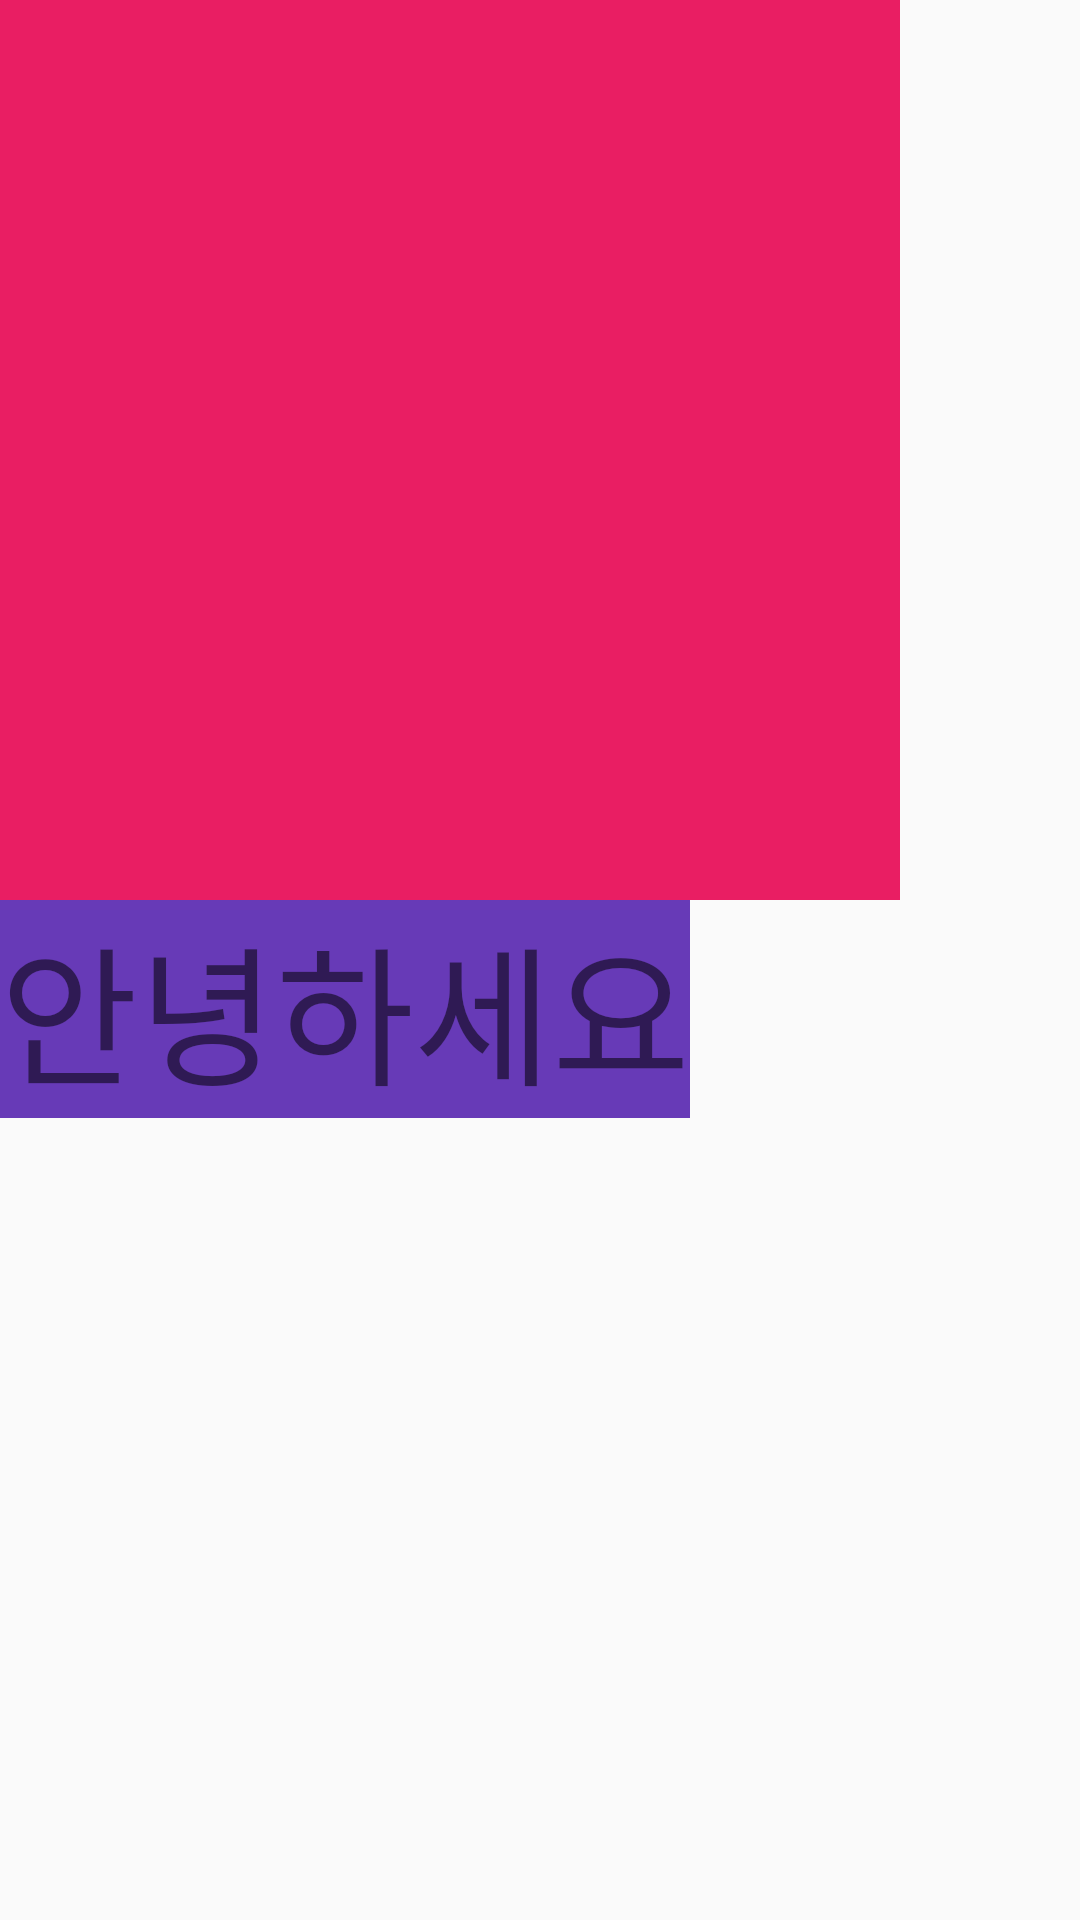

Write the Android layout XML for this screen, with the resource values it uses.
<!-- AndroidManifest.xml: application theme Theme.MyApplication -->
<!-- res/layout/activity_main.xml -->
<?xml version="1.0" encoding="utf-8"?>
<LinearLayout xmlns:android="http://schemas.android.com/apk/res/android"
    xmlns:app="http://schemas.android.com/apk/res-auto"
    xmlns:tools="http://schemas.android.com/tools"
    android:layout_width="match_parent"
    android:layout_height="match_parent"
    android:orientation="vertical"
    tools:context=".MainActivity">

    <ImageView
        android:layout_width="300dp"
        android:background="#E91E63"
        android:layout_height="300dp"/>
    <TextView
        android:layout_width="wrap_content"
        android:layout_height="wrap_content"
        android:textSize="50dp"
        android:background="#673AB7"
        android:text="안녕하세요"/>



</LinearLayout>
<!-- resources referenced by this layout -->
<resources>
  <style name="Theme.MyApplication" parent="Theme.AppCompat.Light">
          
          <item name="colorPrimary">@color/purple_500</item>
          <item name="colorPrimaryVariant">@color/purple_700</item>
          <item name="colorOnPrimary">@color/white</item>
          
          <item name="colorSecondary">@color/teal_200</item>
          <item name="colorSecondaryVariant">@color/teal_700</item>
          <item name="colorOnSecondary">@color/black</item>
          
          <item name="android:statusBarColor" tools:targetApi="l">?attr/colorPrimaryVariant</item>
          
  
  
      </style>
  <color name="purple_500">#FF6200EE</color>
  <color name="purple_700">#FF3700B3</color>
  <color name="white">#FFFFFFFF</color>
  <color name="teal_200">#FF03DAC5</color>
  <color name="teal_700">#FF018786</color>
  <color name="black">#FF000000</color>
</resources>
